Run: headless pygame with SDL's dummy video driver; simulated clock (each Clock.tick advances the game by its frame time, no real sleeping); random seed 0; keys injected as events and as key.get_pressed() state; no mouse input.
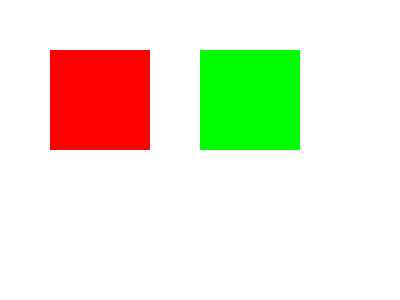
Frame 1 of 4 · flips 1–60 · no input
Frame 2 of 4 · flips 61–180 · tapped SPACE, RETURN · held RIGHT (→), D · screen unchanged from frame 1, image omitted
Frame 3 of 4 · flips 181–300 · held DOWN (↓), S · screen unchanged from frame 2, image omitted
Frame 4 of 4 · flips 301–420 · held LEFT (←), A, UP (↑), W · screen unchanged from frame 3, image omitted

The pygame program that drew these frames:

import pygame

# Inicializa o pygame
pygame.init()

# Cria a janela
largura, altura = 400, 300
janela = pygame.display.set_mode((largura, altura))
pygame.display.set_caption("Cores por Variáveis")

# Definindo cores com variáveis (RGB)
VERMELHO = (255, 0, 0)
VERDE = (0, 255, 0)
AZUL = (0, 0, 255)
BRANCO = (255, 255, 255)

# Criando superfícies com cores
superficie_vermelha = pygame.Surface((100, 100))
superficie_vermelha.fill(VERMELHO)

superficie_verde = pygame.Surface((100, 100))
superficie_verde.fill(VERDE)

# Loop principal
rodando = True
while rodando:
    for evento in pygame.event.get():
        if evento.type == pygame.QUIT:
            rodando = False

    # Preenche a janela
    janela.fill(BRANCO)

    # Desenha as superfícies
    janela.blit(superficie_vermelha, (50, 50))
    janela.blit(superficie_verde, (200, 50))

    # Atualiza a tela
    pygame.display.flip()

pygame.quit()
